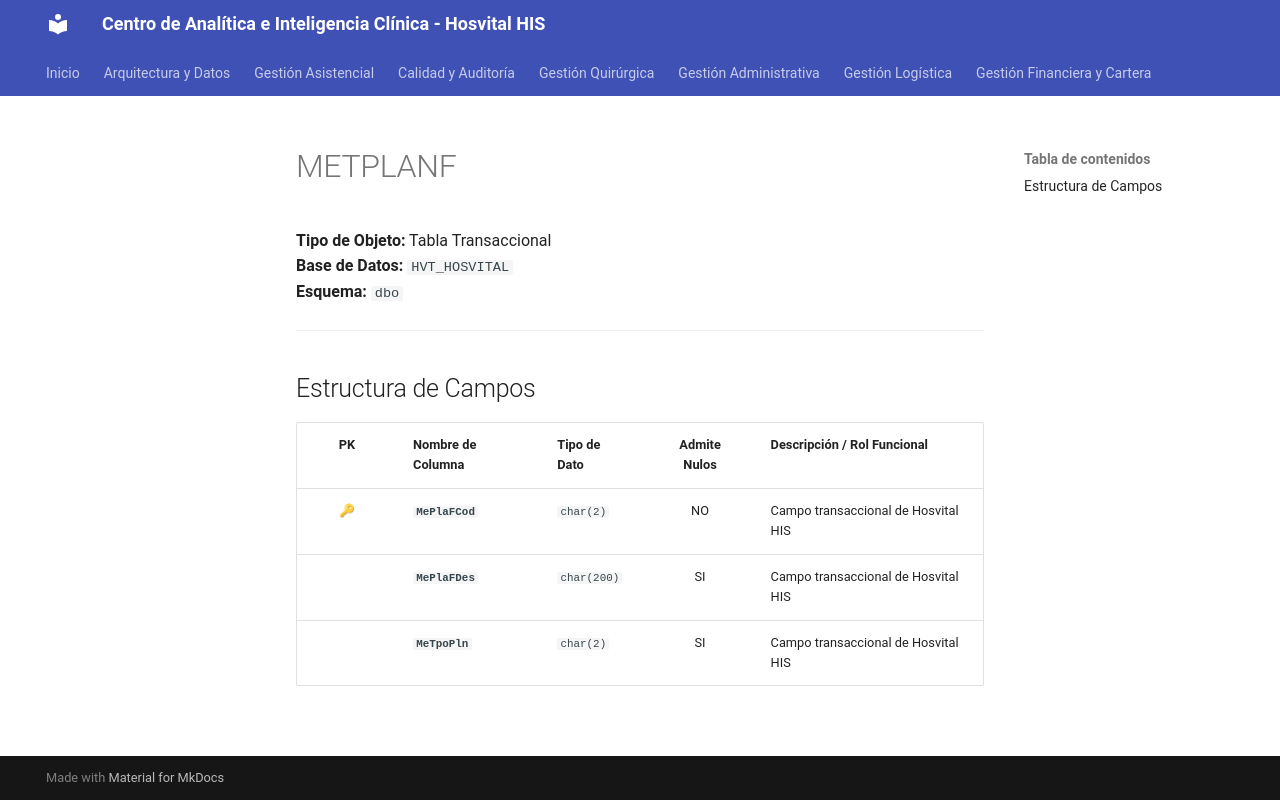

repository: SoporteSaludtech/superset-docs · page: diccionario-general/METPLANF/index.html · generator: mkdocs

# METPLANF

**Tipo de Objeto:** Tabla Transaccional  
**Base de Datos:** `HVT_HOSVITAL`  
**Esquema:** `dbo`

---

## Estructura de Campos

| PK | Nombre de Columna | Tipo de Dato | Admite Nulos | Descripción / Rol Funcional |
| :-: | :--- | :--- | :-: | :--- |
| 🔑 | **`MePlaFCod`** | `char(2)` | NO | Campo transaccional de Hosvital HIS |
|  | **`MePlaFDes`** | `char(200)` | SI | Campo transaccional de Hosvital HIS |
|  | **`MeTpoPln`** | `char(2)` | SI | Campo transaccional de Hosvital HIS |
